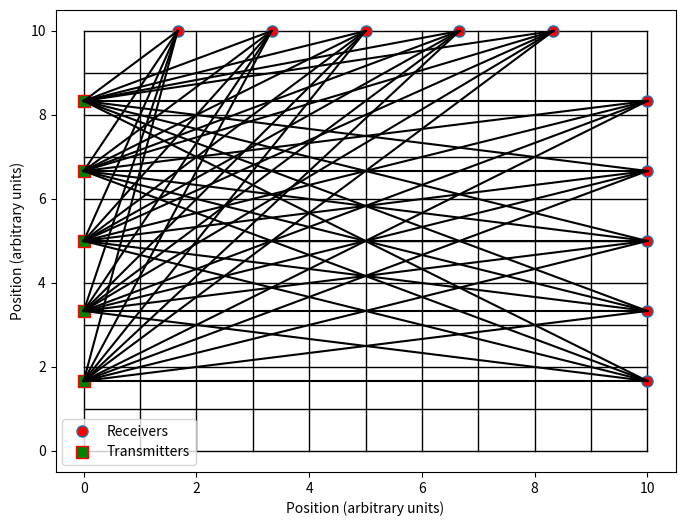

The matplotlib source for this figure:
import numpy as np
import matplotlib.pyplot as plt

dx = 1  # step along the horizontal
dy = 1  # step along the vertical
x = np.arange(0, 11, dx)
y = np.arange(0, 11, dy)
nx, ny = len(x) - 1, len(y) - 1  # grid nx by ny
xmin, xmax = x.min(), x.max()  # end points of the horizontal
ymin, ymax = y.min(), y.max()  # end points of the vertical
rangex, rangey = (xmax - xmin), (ymax - ymin)

side1 = 5  # Number of receivers along side 1
Rxy1 = np.column_stack(((xmin + (np.arange(1, side1 + 1) * rangex) / (side1 + 1)), np.full(side1, ymax)))
side2 = 5  # Number of receivers along side 2
Rxy2 = np.column_stack((np.full(side2, xmax), ymin + (np.arange(1, side2 + 1) * rangey) / (side2 + 1)))
Rxy = np.vstack((Rxy1, Rxy2))  # Receiver positions along side 1 and 2

side3 = 5  # Number of transmitters along side 3
Txy1 = np.column_stack((np.full(side3, xmin), ymin + (np.arange(1, side3 + 1) * rangey) / (side3 + 1)))
side4 = 0  # No transmitters along side 4
Txy2 = np.column_stack(((xmin + (np.arange(1, side4 + 1) * rangex) / (side4 + 1)), np.full(side4, ymin)))
Txy = np.vstack((Txy1, Txy2))

b = 0  # initializing number of rays
N_ray = (side1 + side2) * (side3 + side4)  # number of rays from transmitter-receiver pair
ray = np.zeros((N_ray, 4))  # initializing ray matrix
for t in range(side3 + side4):
    for r in range(side1 + side2):
        ray[b, 0] = Txy[t, 0]  # x components of the transmitters position
        ray[b, 1] = Txy[t, 1]  # y components of the transmitters position
        ray[b, 2] = Rxy[r, 0]  # x components of the receivers position
        ray[b, 3] = Rxy[r, 1]  # y components of the receivers position
        b += 1

# Graphics
plt.figure(figsize=(8, 6))
# Grid plot
for j in range(len(y)):
    plt.plot(x, y[j] * np.ones(len(x)), 'k', linewidth=1)
for k in range(len(x)):
    plt.plot(x[k] * np.ones(len(y)), y, 'k', linewidth=1)

# Plot position of the transmitters and receivers
plt.plot(Rxy[:, 0], Rxy[:, 1], 'o', markersize=8, markerfacecolor='r', label='Receivers')
plt.plot(Txy[:, 0], Txy[:, 1], 'rs', markersize=8, markerfacecolor='g', label='Transmitters')

# Plot ray path between transmitters and receivers
for i in range(N_ray):
    plt.plot([ray[i, 0], ray[i, 2]], [ray[i, 1], ray[i, 3]],'k')

plt.xlabel('Position (arbitrary units)')
plt.ylabel('Position (arbitrary units)')
plt.legend()
plt.savefig('fig1.png')
plt.show()
